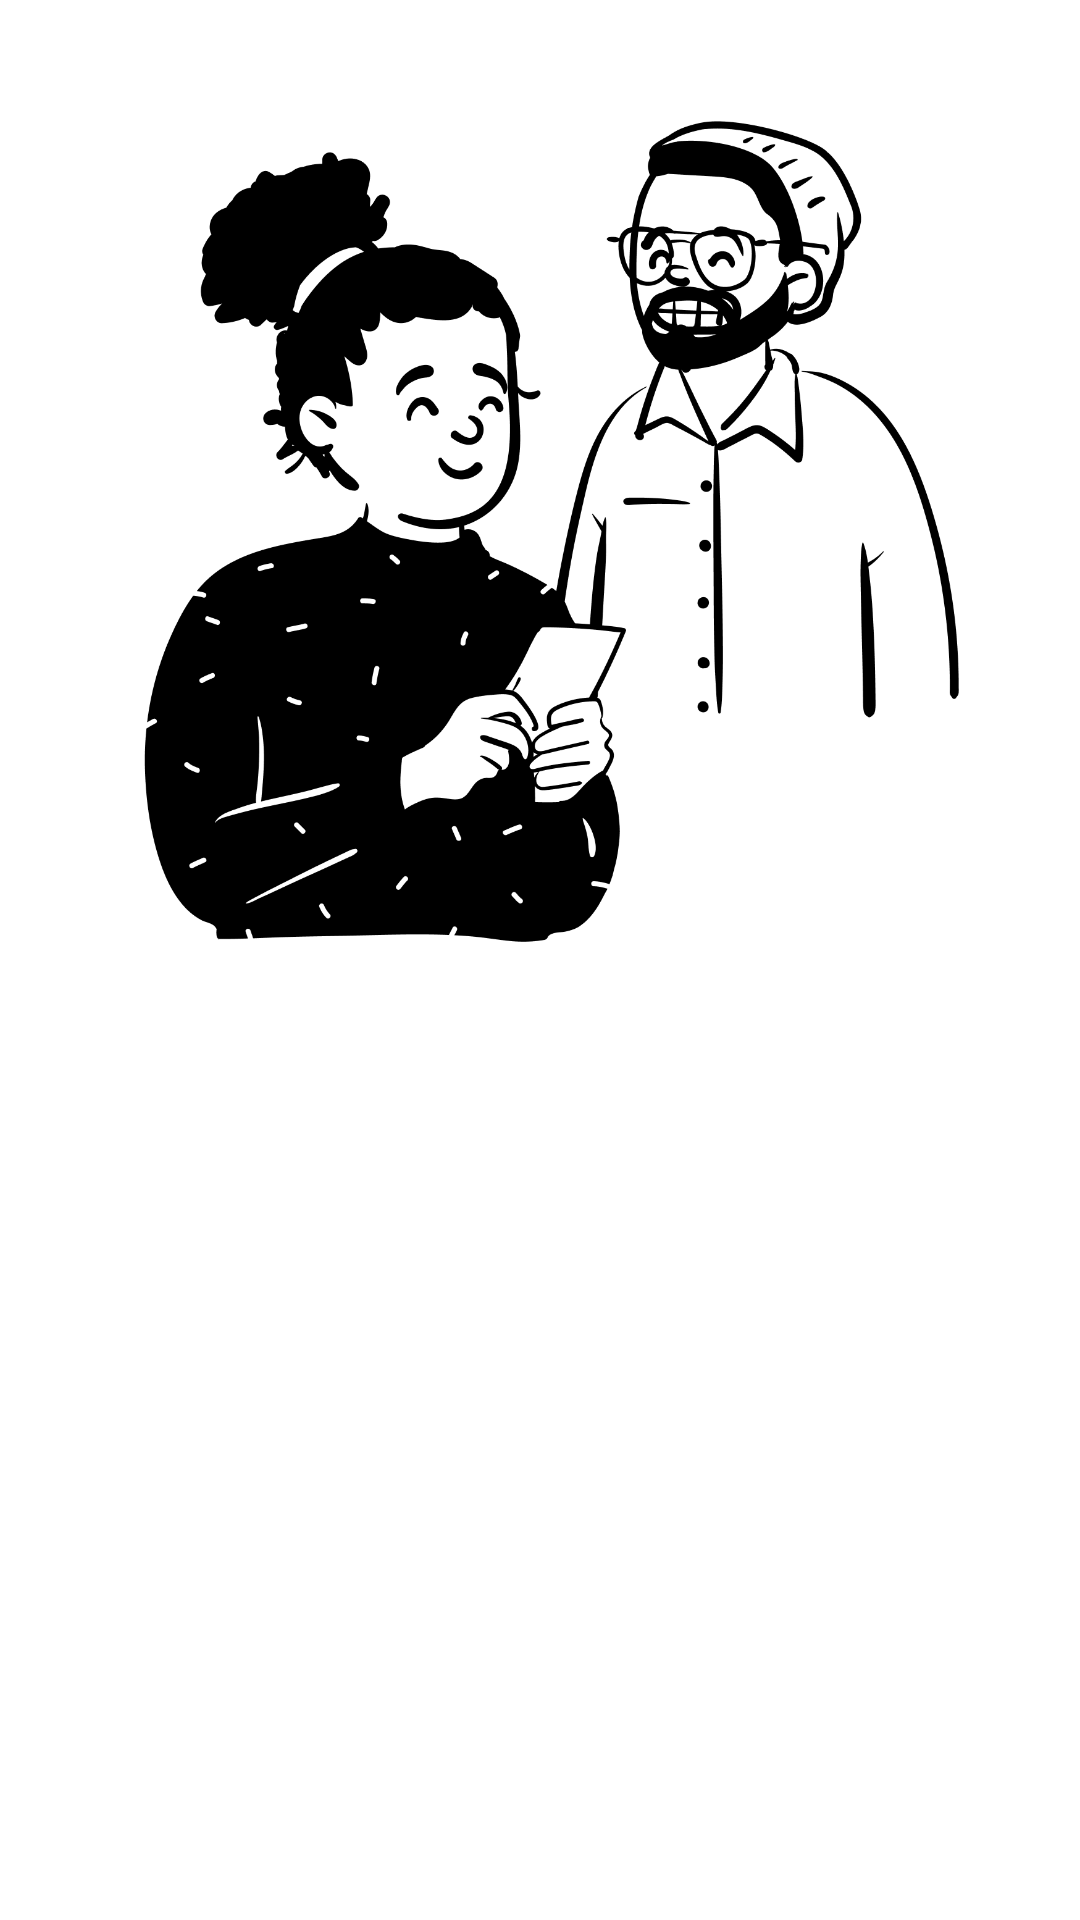

Android layout source for this screen:
<!-- AndroidManifest.xml: application theme Theme.Storysappa -->
<!-- res/layout/activity_welcome.xml -->
<?xml version="1.0" encoding="utf-8"?>
<androidx.constraintlayout.widget.ConstraintLayout xmlns:android="http://schemas.android.com/apk/res/android"
    xmlns:app="http://schemas.android.com/apk/res-auto"
    xmlns:tools="http://schemas.android.com/tools"
    android:id="@+id/welcome"
    android:layout_width="match_parent"
    android:layout_height="match_parent"
    tools:context=".main.MainActivity"
    android:background="@color/white">

    <ImageView
        android:id="@+id/imageView"
        android:layout_width="0dp"
        android:layout_height="0dp"
        app:layout_constraintBottom_toTopOf="@+id/guidelineHorizontal"
        app:layout_constraintEnd_toEndOf="parent"
        app:layout_constraintStart_toStartOf="parent"
        app:layout_constraintTop_toTopOf="@+id/guidelineHorizontal2"
        app:srcCompat="@drawable/welcomeasset" />

    <TextView
        android:id="@+id/titleTextView"
        android:layout_width="0dp"
        android:layout_height="wrap_content"
        android:layout_marginStart="32dp"
        android:alpha="0"
        tools:alpha="100"
        android:layout_marginEnd="32dp"
        android:text="@string/title_welcome_page"
        android:fontFamily="@font/poppins_semibold"
        android:textColor="@color/black"
        android:textSize="45sp"
        android:textStyle="bold"
        app:layout_constraintEnd_toEndOf="parent"
        app:layout_constraintHorizontal_bias="0.0"
        app:layout_constraintStart_toStartOf="parent"
        app:layout_constraintTop_toTopOf="@+id/guidelineHorizontal" />

    <Button
        android:id="@+id/loginButton"
        android:layout_width="0dp"
        android:layout_height="wrap_content"
        android:layout_marginStart="32dp"
        android:layout_marginTop="16dp"
        android:backgroundTint="@color/black"
        android:text="@string/login"
        android:alpha="0"
        tools:alpha="100"
        app:layout_constraintTop_toBottomOf="@id/titleTextView"
        app:layout_constraintStart_toStartOf="parent"
        app:layout_constraintEnd_toStartOf="@id/signupButton"
        android:fontFamily="@font/poppins_semibold"/>

    <Button
        android:id="@+id/signupButton"
        android:layout_width="0dp"
        android:layout_height="wrap_content"
        android:layout_marginTop="16dp"
        android:layout_marginEnd="32dp"
        android:layout_marginStart="16dp"
        android:backgroundTint="@color/black"
        android:text="@string/signup"
        android:alpha="0"
        tools:alpha="100"
        app:layout_constraintTop_toBottomOf="@id/titleTextView"
        app:layout_constraintStart_toEndOf="@id/loginButton"
        app:layout_constraintEnd_toEndOf="parent"
        android:fontFamily="@font/poppins_semibold"/>


    <androidx.constraintlayout.widget.Guideline
        android:id="@+id/guidelineHorizontal"
        android:layout_width="wrap_content"
        android:layout_height="64dp"
        android:orientation="horizontal"
        app:layout_constraintEnd_toEndOf="parent"
        app:layout_constraintGuide_percent="0.55"
        app:layout_constraintStart_toStartOf="parent" />

    <androidx.constraintlayout.widget.Guideline
        android:id="@+id/guidelineHorizontal2"
        android:layout_width="wrap_content"
        android:layout_height="64dp"
        android:orientation="horizontal"
        app:layout_constraintEnd_toEndOf="parent"
        app:layout_constraintGuide_percent="0"
        app:layout_constraintStart_toStartOf="parent" />

</androidx.constraintlayout.widget.ConstraintLayout>
<!-- resources referenced by this layout -->
<resources>
  <!-- drawable welcomeasset: png bitmap (drawable, 100679 bytes) -->
  <string name="login">Login</string>
  <string name="signup">Sign Up</string>
  <string name="title_welcome_page">Over 5,000 story are waiting for you</string>
  <style name="Theme.Storysappa" parent="Base.Theme.Storysappa" />
  <style name="Base.Theme.Storysappa" parent="Theme.Material3.DayNight.NoActionBar">
          
          
      </style>
  <!-- not gathered from this repository: default colours our renderer supplied (Android Studio template values) -->
  <color name="black">#FF000000</color>
  <color name="white">#FFFFFFFF</color>
</resources>
